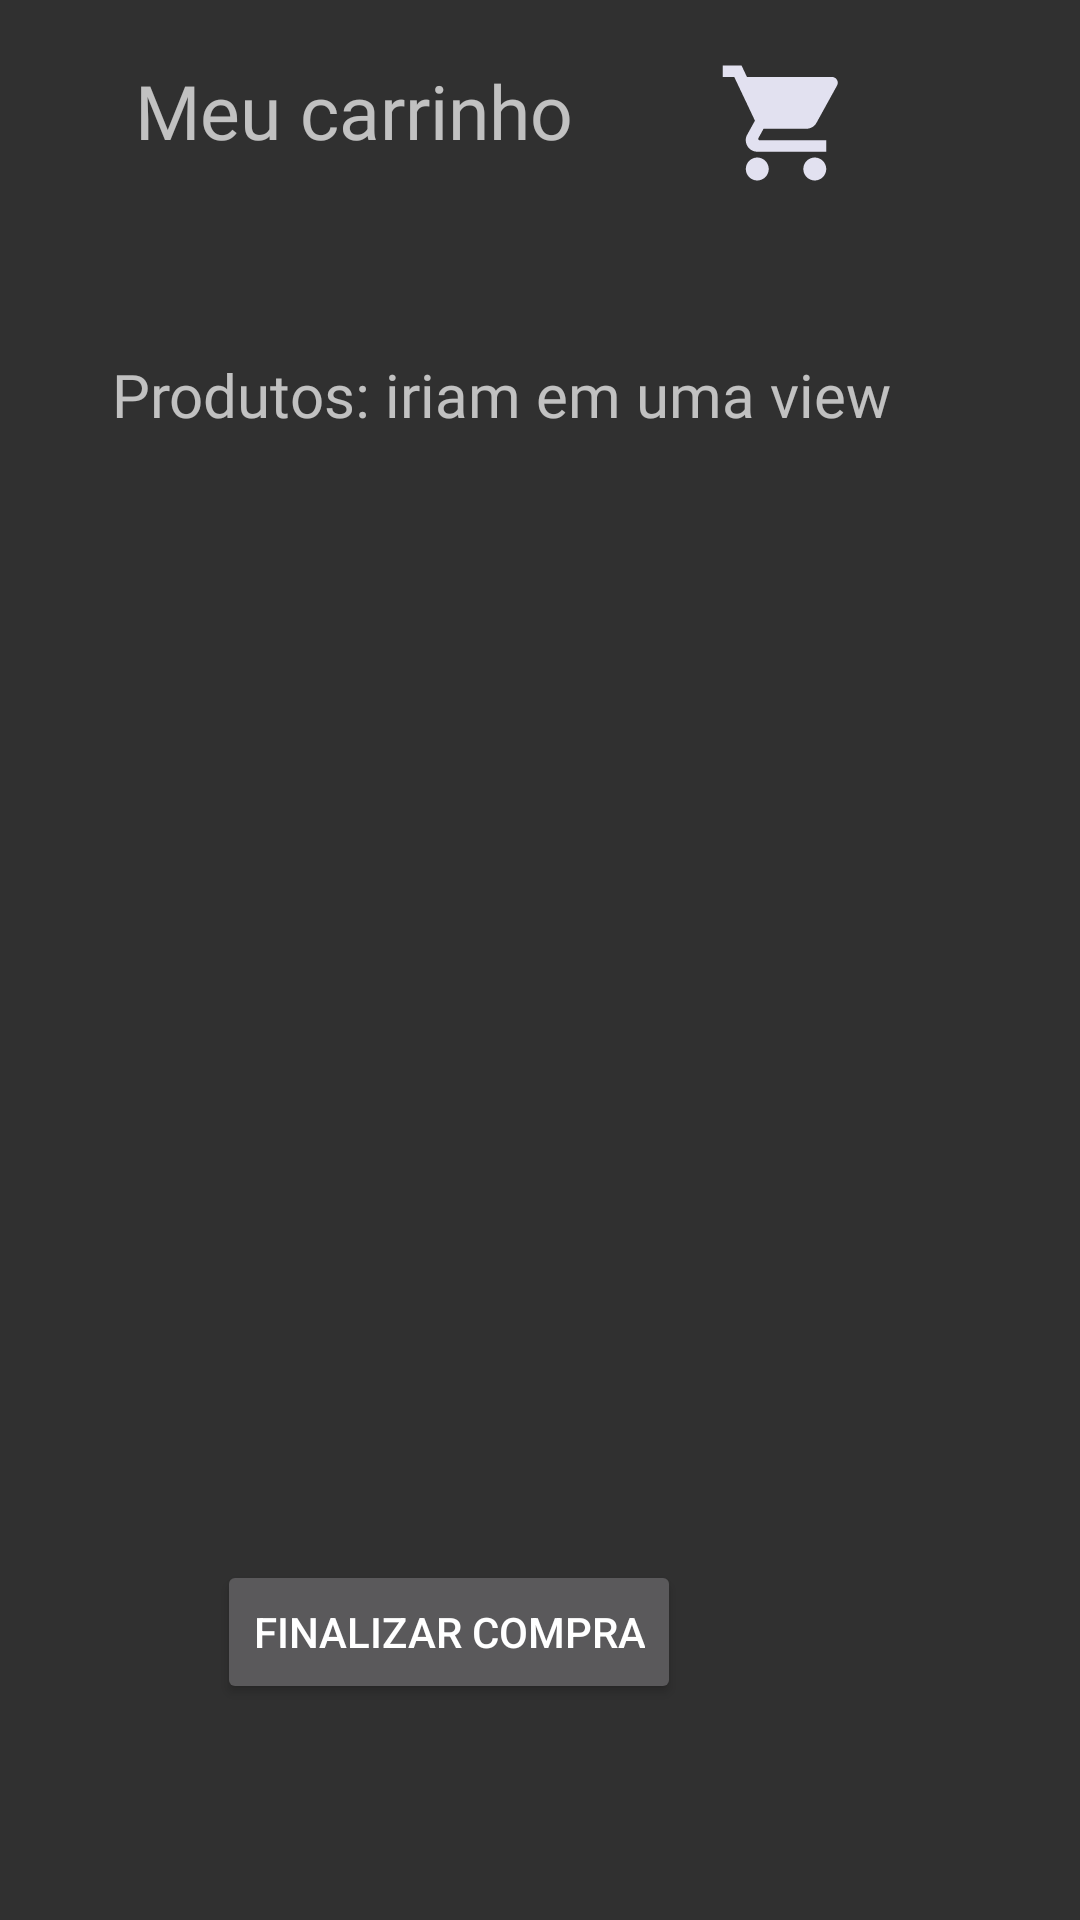

The Android layout XML behind this screen, and the referenced resources:
<!-- AndroidManifest.xml: application theme Theme.AppCompat.NoActionBar -->
<!-- res/layout/fragment_chart.xml -->
<?xml version="1.0" encoding="utf-8"?>
<RelativeLayout xmlns:android="http://schemas.android.com/apk/res/android"
    xmlns:app="http://schemas.android.com/apk/res-auto"
    xmlns:tools="http://schemas.android.com/tools"
    android:layout_width="match_parent"
    android:layout_height="match_parent"
    tools:context=".ChartFragment">

    

    <TextView
        android:id="@+id/textView10"
        android:layout_width="wrap_content"
        android:layout_height="44dp"
        android:layout_alignParentStart="true"
        android:layout_alignParentTop="true"
        android:layout_marginStart="45dp"
        android:layout_marginTop="20dp"
        android:fontFamily="@font/amiko"
        android:text="Meu carrinho"
        android:textSize="25sp" />

    <ImageView
        android:id="@+id/imageView3"
        android:layout_width="70dp"
        android:layout_height="46dp"
        android:layout_alignBottom="@+id/textView10"
        android:layout_alignParentEnd="true"
        android:layout_marginEnd="63dp"
        android:src="@drawable/ic_shopping_cart_black_24dp" />

    <Button
        android:id="@+id/button"
        android:layout_width="wrap_content"
        android:layout_height="wrap_content"
        android:layout_alignParentBottom="true"
        android:layout_marginBottom="72dp"
        android:layout_toStartOf="@+id/imageView3"
        android:text="Finalizar compra" />

    <TextView
        android:id="@+id/textView11"
        android:layout_width="wrap_content"
        android:layout_height="wrap_content"
        android:layout_alignEnd="@+id/imageView3"
        android:layout_alignParentTop="true"
        android:layout_marginTop="118dp"
        android:fontFamily="@font/amiko"
        android:text="Produtos: iriam em uma view"
        android:textSize="20sp" />

</RelativeLayout>
<!-- resources referenced by this layout -->
<resources>
  <!-- drawable ic_shopping_cart_black_24dp (drawable) -->
  <vector android:height="24dp" android:tint="#E2E1F0"
      android:viewportHeight="24.0" android:viewportWidth="24.0"
      android:width="24dp" xmlns:android="http://schemas.android.com/apk/res/android">
      <path android:fillColor="#FF000000" android:pathData="M7,18c-1.1,0 -1.99,0.9 -1.99,2S5.9,22 7,22s2,-0.9 2,-2 -0.9,-2 -2,-2zM1,2v2h2l3.6,7.59 -1.35,2.45c-0.16,0.28 -0.25,0.61 -0.25,0.96 0,1.1 0.9,2 2,2h12v-2L7.42,15c-0.14,0 -0.25,-0.11 -0.25,-0.25l0.03,-0.12 0.9,-1.63h7.45c0.75,0 1.41,-0.41 1.75,-1.03l3.58,-6.49c0.08,-0.14 0.12,-0.31 0.12,-0.48 0,-0.55 -0.45,-1 -1,-1L5.21,4l-0.94,-2L1,2zM17,18c-1.1,0 -1.99,0.9 -1.99,2s0.89,2 1.99,2 2,-0.9 2,-2 -0.9,-2 -2,-2z"/>
  </vector>
</resources>
